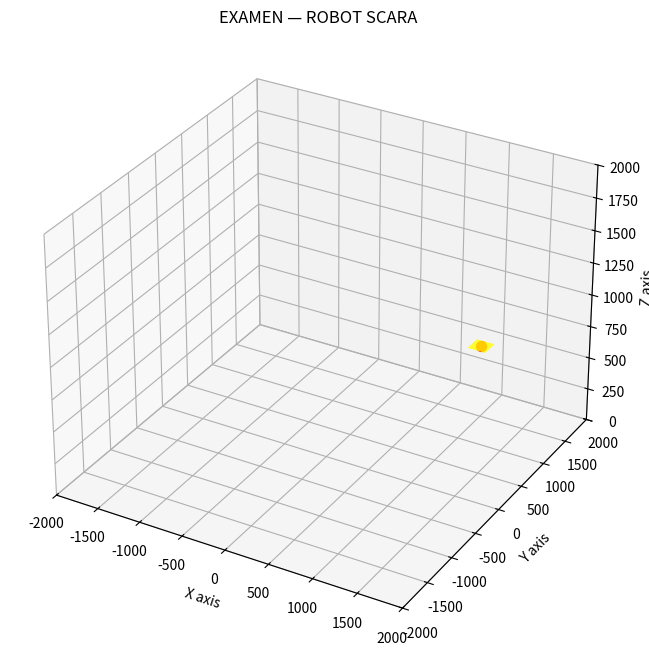

The matplotlib source for this figure:
import numpy as np
import matplotlib.pyplot as plt
from matplotlib.animation import FuncAnimation
from mpl_toolkits.mplot3d.art3d import Poly3DCollection

# ------------------ Robot SCARA ------------------
class SCARARobotAlt:
    def __init__(self, theta1_deg, L1, L2, base_h=776.0, platillo_r=100.0):
        self.theta1 = np.deg2rad(theta1_deg)
        self.L1 = L1
        self.L2 = L2
        self.base_h = base_h
        self.platillo_r = platillo_r

    def forward_kinematics(self, theta2_deg, piston_h, theta3_deg):
        th1, th2 = self.theta1, np.deg2rad(theta2_deg)

        # Puntos principales
        p_base = np.array([0,0,0])
        p_eje = np.array([0,0,self.base_h])
        p1 = np.array([self.L1*np.cos(th1), self.L1*np.sin(th1), self.base_h])
        p2 = np.array([p1[0] + self.L2*np.cos(th1+th2),
                       p1[1] + self.L2*np.sin(th1+th2),
                       self.base_h])  # brazo2 termina aquí en Z

        # Pistón: altura real
        p_top = np.array([p2[0], p2[1], piston_h])  # platillo sigue el pistón

        # Cuadrado del platillo
        angle = np.deg2rad(theta3_deg)
        corners = np.array([
            [-1, -1],
            [ 1, -1],
            [ 1,  1],
            [-1,  1]
        ]) * self.platillo_r

        # Rotar cuadrado
        rot_matrix = np.array([[np.cos(angle), -np.sin(angle)],
                               [np.sin(angle),  np.cos(angle)]])
        rotated = corners @ rot_matrix.T

        hx = p_top[0] + rotated[:,0]
        hy = p_top[1] + rotated[:,1]
        hz = np.full_like(hx, p_top[2])

        return p_base, p_eje, p1, p2, p_top, hx, hy, hz

# ------------------ Animación ------------------
class SCARASimulatorAlt:
    def __init__(self, robot, theta2_seq, piston_seq, theta3_seq):
        self.robot = robot
        self.theta2_seq = theta2_seq
        self.piston_seq = piston_seq
        self.theta3_seq = theta3_seq

        self.fig = plt.figure(figsize=(10,8))
        self.ax = self.fig.add_subplot(111, projection='3d')
        self.ax.set_xlim(-2000, 2000)
        self.ax.set_ylim(-2000, 2000)
        self.ax.set_zlim(0, 2000)
        self.ax.set_xlabel("X axis")
        self.ax.set_ylabel("Y axis")
        self.ax.set_zlabel("Z axis")
        self.ax.set_title("EXAMEN — ROBOT SCARA")

        # Inicializar líneas
        self.lines = {
            'base_eje': self.ax.plot([],[],[],color='black', lw=4)[0],
            'brazo1': self.ax.plot([],[],[],color='purple', lw=6)[0],
            'brazo2': self.ax.plot([],[],[],color='cyan', lw=4)[0],
            'pist': self.ax.plot([],[],[],color='green', lw=4)[0]
        }

        # Crear platillo
        _, _, _, _, p_top, hx, hy, hz = self.robot.forward_kinematics(theta2_seq[0], piston_seq[0], theta3_seq[0])
        verts = [list(zip(hx, hy, hz))]
        self.platillo = Poly3DCollection(verts, facecolor='yellow', alpha=0.8)
        self.ax.add_collection3d(self.platillo)

        # Marcador superior
        self.top_marker = self.ax.scatter([p_top[0]], [p_top[1]], [p_top[2]], color='red', s=50)

    def update(self, i):
        p_base, p_eje, p1, p2, p_top, hx, hy, hz = self.robot.forward_kinematics(
            self.theta2_seq[i], self.piston_seq[i], self.theta3_seq[i]
        )

        # Actualizar líneas
        self.lines['base_eje'].set_data([p_base[0], p_eje[0]], [p_base[1], p_eje[1]])
        self.lines['base_eje'].set_3d_properties([p_base[2], p_eje[2]])

        self.lines['brazo1'].set_data([p_eje[0], p1[0]], [p_eje[1], p1[1]])
        self.lines['brazo1'].set_3d_properties([p_eje[2], p1[2]])

        self.lines['brazo2'].set_data([p1[0], p2[0]], [p1[1], p2[1]])
        self.lines['brazo2'].set_3d_properties([p1[2], p2[2]])

        self.lines['pist'].set_data([p2[0], p_top[0]], [p2[1], p_top[1]])
        self.lines['pist'].set_3d_properties([p2[2], p_top[2]])

        # Actualizar platillo
        verts = [list(zip(hx, hy, hz))]
        self.platillo.set_verts(verts)

        # Actualizar marcador superior
        self.top_marker._offsets3d = (np.array([p_top[0]]), np.array([p_top[1]]), np.array([p_top[2]]))

        return list(self.lines.values()) + [self.platillo, self.top_marker]

    def animate(self):
        ani = FuncAnimation(self.fig, self.update, frames=len(self.theta2_seq),
                            interval=40, blit=False, repeat=False)
        plt.show()

# ------------------ Main ------------------
if __name__ == "__main__":
    frames_brazo = 120 
    frames_piston = 120 
    frames_total = frames_brazo + frames_piston

    # Secuencia de theta2: mover de 0 a 90 en la primera fase, luego mantener
    theta2_seq = np.concatenate([
        np.linspace(0, 90, frames_brazo),
        np.full(frames_piston, 90)
    ])

    # Secuencia del pistón: mantener altura inicial durante la primera fase, luego bajar
    piston_seq = np.concatenate([
        np.full(frames_brazo, 880),
        np.linspace(880, 418.5, frames_piston)
    ])

    # Secuencia de rotación 
    theta3_seq = np.linspace(0, 360, frames_total)

    robot = SCARARobotAlt(theta1_deg=30, L1=715, L2=850)
    sim = SCARASimulatorAlt(robot, theta2_seq, piston_seq, theta3_seq)
    sim.animate()
